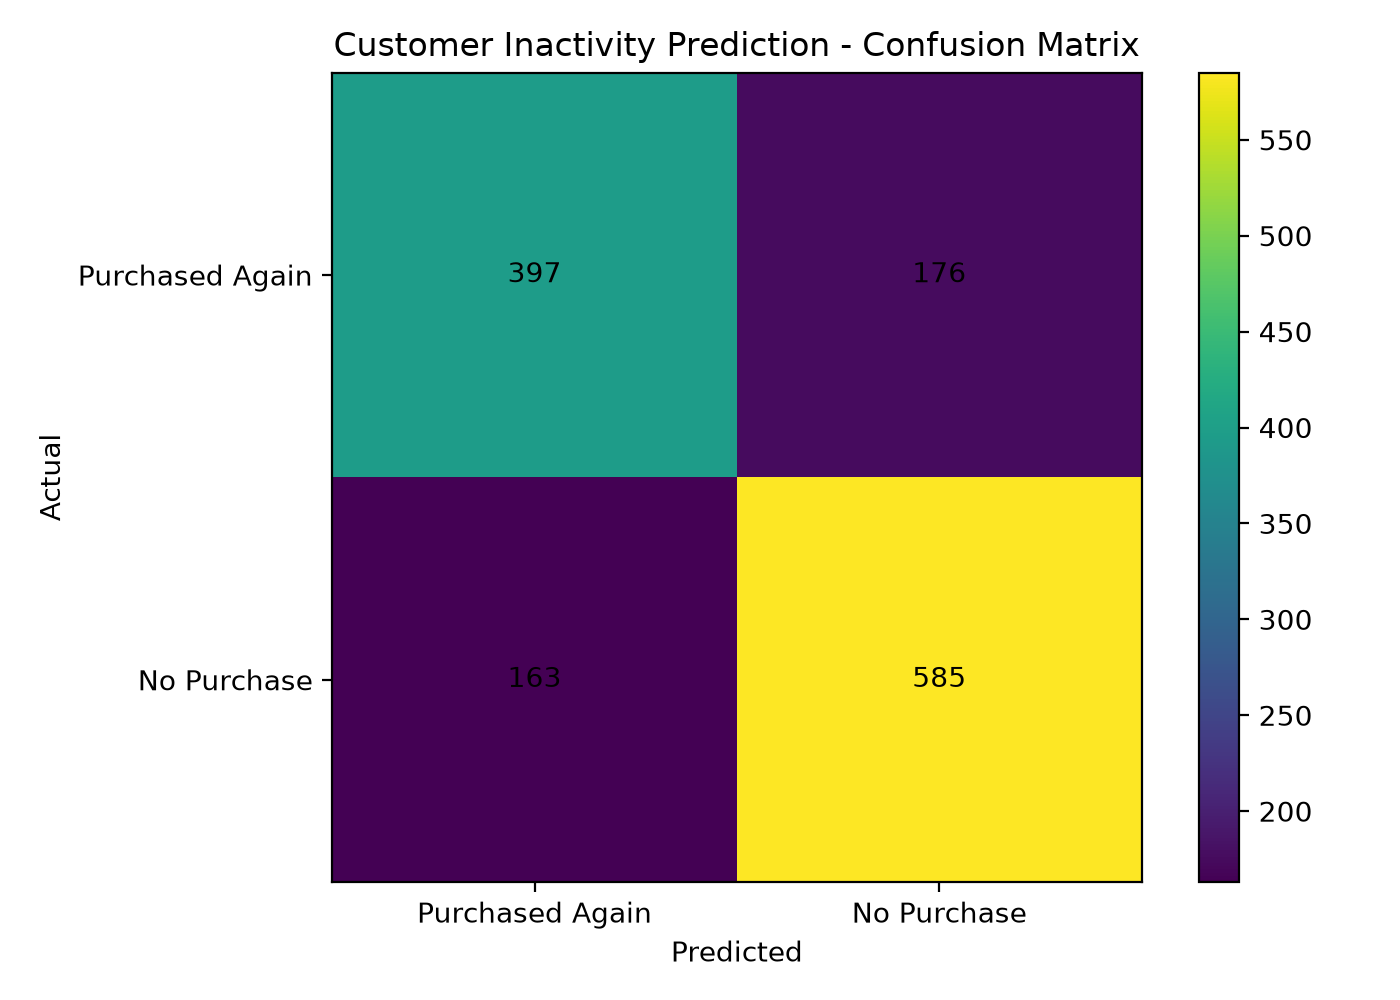

Source data for this figure (header and first rows):
, Predicted_Purchased_Again, Predicted_No_Purchase_90d
Actual_Purchased_Again, 397, 176
Actual_No_Purchase_90d, 163, 585
